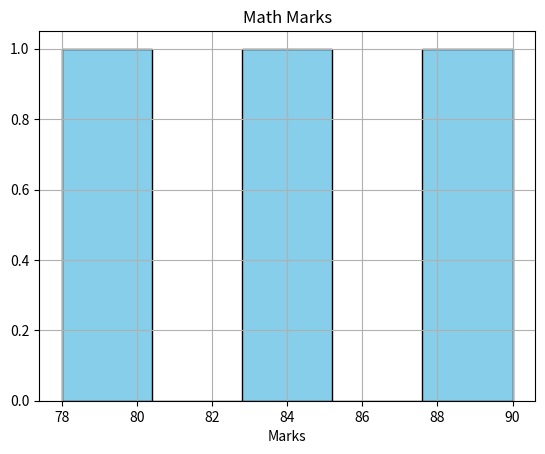

This chart was generated by the following Python code:
'''
Q8. Plot a histogram of math marks.

'''

import pandas as pd
import numpy as np
import matplotlib.pyplot as plt




data = {
        'Name' : ["Amit", "Sagar", "Pooja"],
        'Math' : [85,90,78],
        'Science' : [92,88,80],
        'English' : [75,85,82]
        }

df = pd.DataFrame(data)

df["Total"] = df["Math"] + df["Science"] + df["English"]

df["Status"] = np.where(df["Total"] > 250, "Pass", "Fail")

plt.hist(df["Math"],bins = 5, color = "skyblue", edgecolor = "black")

plt.title("Math Marks")
plt.xlabel("Marks")
plt.grid(True)
plt.show()

print(df)